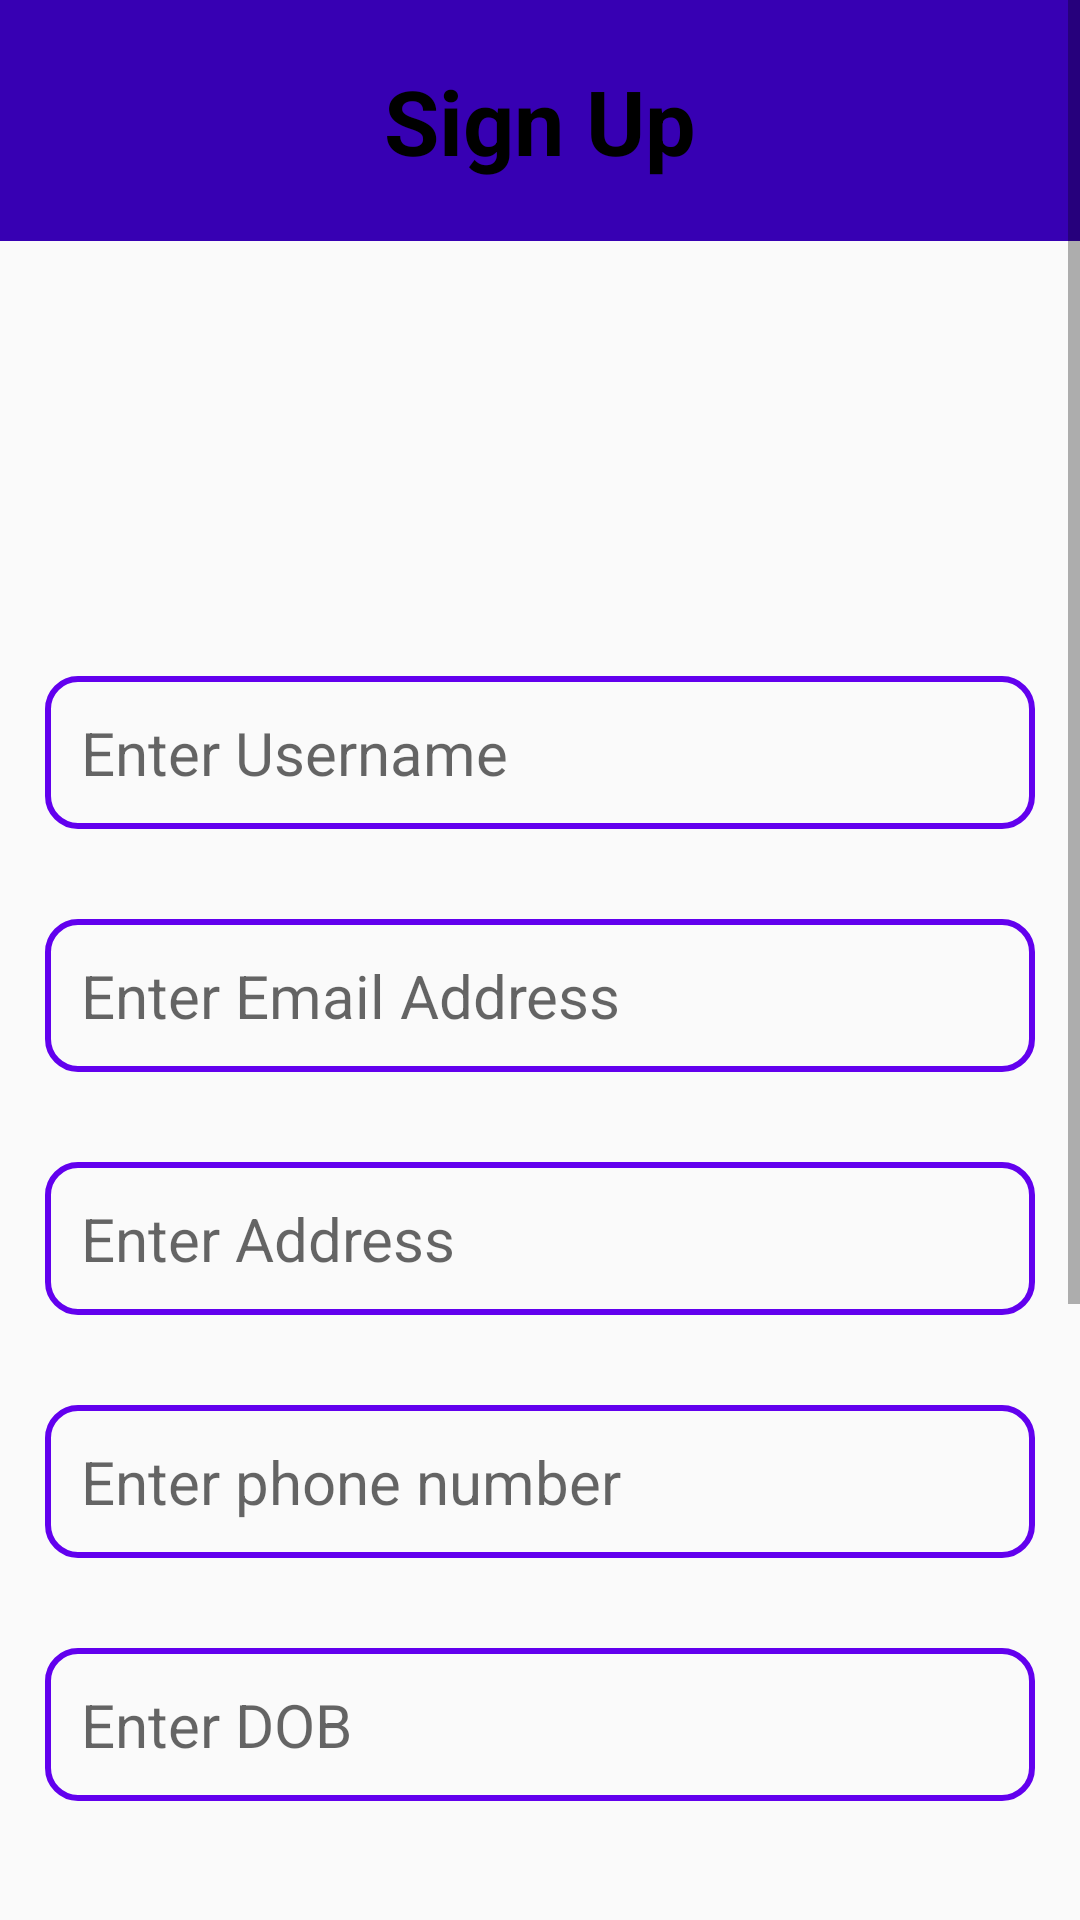

Android layout source for this screen:
<!-- AndroidManifest.xml: application theme Theme.FoodMenu -->
<!-- res/layout/register_layout.xml -->
<?xml version="1.0" encoding="utf-8"?>
<ScrollView xmlns:android="http://schemas.android.com/apk/res/android"
    android:layout_width="match_parent"
    android:layout_height="match_parent">

    <LinearLayout
        android:layout_width="match_parent"
        android:layout_height="match_parent"
        android:orientation="vertical">

        <TextView
            android:id="@+id/title"
            android:layout_width="match_parent"
            android:layout_height="wrap_content"
            android:background="@color/purple_700"
            android:gravity="center"
            android:padding="20dp"
            android:text="Sign Up"
            android:textColor="@color/black"
            android:textSize="30sp"
            android:textStyle="bold" />

        <ImageView
            android:id="@+id/image"
            android:layout_width="100dp"
            android:layout_height="100dp"
            android:layout_gravity="center"
            android:layout_margin="15dp"
            android:scaleType="center"
            android:src="@mipmap/foodlogo"/>

        <EditText
            android:id="@+id/username"
            android:layout_width="match_parent"
            android:layout_height="wrap_content"
            android:layout_margin="15dp"
            android:hint="Enter Username"
            android:background="@drawable/edittext_selector"
            android:padding="12dp"
            android:inputType="text"
            android:textSize="20sp" />

        <EditText
            android:id="@+id/email"
            android:layout_width="match_parent"
            android:layout_height="wrap_content"
            android:layout_margin="15dp"
            android:hint="Enter Email Address"
            android:inputType="textEmailAddress"
            android:background="@drawable/edittext_selector"
            android:padding="12dp"
            android:textSize="20sp" />

        <EditText
            android:id="@+id/address"
            android:layout_width="match_parent"
            android:layout_height="wrap_content"
            android:layout_margin="15dp"
            android:hint="Enter Address"
            android:background="@drawable/edittext_selector"
            android:padding="12dp"
            android:inputType="text"
            android:textSize="20sp" />

        <EditText
            android:id="@+id/phone"
            android:layout_width="match_parent"
            android:layout_height="wrap_content"
            android:layout_margin="15dp"
            android:hint="Enter phone number"
            android:background="@drawable/edittext_selector"
            android:padding="12dp"
            android:inputType="phone"
            android:textSize="20sp" />

        <EditText
            android:id="@+id/dob"
            android:layout_width="match_parent"
            android:layout_height="wrap_content"
            android:layout_margin="15dp"
            android:hint="Enter DOB"
            android:inputType="text"
            android:background="@drawable/edittext_selector"
            android:padding="12dp"
            android:textSize="20sp" />

        <RadioGroup
            android:id="@+id/gender"
            android:layout_width="wrap_content"
            android:layout_height="wrap_content"
            android:orientation="horizontal"
            android:padding="18dp">

            <TextView
                android:layout_width="wrap_content"
                android:layout_height="wrap_content"
                android:text="Gender"
                android:textSize="25dp"
                android:textStyle="bold" />

            <RadioButton
                android:id="@+id/male"
                android:layout_width="wrap_content"
                android:layout_height="wrap_content"
                android:checked="true"
                android:textSize="20sp"
                android:text="Male" />

            <RadioButton
                android:id="@+id/female"
                android:layout_width="wrap_content"
                android:layout_height="wrap_content"
                android:textSize="20sp"
                android:text="Female" />

            <RadioButton
                android:id="@+id/other"
                android:layout_width="wrap_content"
                android:layout_height="wrap_content"
                android:textSize="20sp"
                android:text="Other" />
        </RadioGroup>

        <EditText
            android:id="@+id/password"
            android:layout_width="match_parent"
            android:layout_height="wrap_content"
            android:layout_margin="15dp"
            android:hint="Enter Password"
            android:inputType="textPassword"
            android:background="@drawable/edittext_selector"
            android:padding="12dp"
            android:textSize="20sp" />

        <EditText
            android:id="@+id/confirmpassword"
            android:layout_width="match_parent"
            android:layout_height="wrap_content"
            android:layout_margin="15dp"
            android:hint="Enter Confirm Password"
            android:inputType="textPassword"
            android:background="@drawable/edittext_selector"
            android:padding="12dp"
            android:textSize="20sp" />

        <LinearLayout
            android:layout_width="match_parent"
            android:layout_height="wrap_content"
            android:gravity="center"
            android:orientation="horizontal">

            <Button
                android:id="@+id/cancel"
                android:layout_width="0dp"
                android:layout_height="wrap_content"
                android:layout_margin="15dp"
                android:layout_weight="1"
                android:background="@drawable/btn_selector"
                android:text="Cancel"
                android:textColor="@color/white"
                android:textStyle="bold" />

            <Button
                android:id="@+id/register"
                android:layout_width="0dp"
                android:layout_height="wrap_content"
                android:layout_margin="15dp"
                android:layout_weight="1"
                android:background="@drawable/btn_selector"
                android:text="Register"
                android:textColor="@color/white"
                android:textStyle="bold" />
        </LinearLayout>

    </LinearLayout>
</ScrollView>
<!-- resources referenced by this layout -->
<resources>
  <color name="black">#FF000000</color>
  <color name="purple_700">#FF3700B3</color>
  <color name="white">#FFFFFFFF</color>
  <!-- drawable btn_selector (drawable) -->
  <?xml version="1.0" encoding="utf-8"?>
  <selector xmlns:android="http://schemas.android.com/apk/res/android" xmlns:tools="http://schemas.android.com/tools">
  
      <item android:state_pressed="true" tools:ignore="StateListReachable">
          <shape>
              <stroke android:width="2dp" android:color="@color/purple_700" />
              <corners android:radius="10dp" />
              <gradient android:endColor="@color/teal_700" android:startColor="@color/primary" />
              <solid android:color="@color/primary" />
          </shape>
      </item>
      <item>
          <shape>
              <stroke android:width="2dp" android:color="@color/purple_700" />
              <solid android:color="@color/primary" />
              <corners android:radius="10dp" />
              <gradient android:endColor="@color/teal_700" android:startColor="@color/primary" />
          </shape>
      </item>
  
  </selector>
  <!-- drawable edittext_selector (drawable) -->
  <?xml version="1.0" encoding="utf-8"?>
  <selector xmlns:android="http://schemas.android.com/apk/res/android" xmlns:tools="http://schemas.android.com/tools">
      <item android:state_pressed="true" tools:ignore="StateListReachable">
          <shape>
              <corners android:radius="10dp" />
              <stroke android:width="2dp" android:color="@color/teal_700" />
          </shape>
      </item>
      <item android:state_focused="true">
          <shape>
              <corners android:radius="10dp" />
              <stroke android:width="2dp" android:color="@color/teal_700" />
          </shape>
      </item>
      <item>
          <shape>
              <corners android:radius="10dp" />
              <stroke android:width="2dp" android:color="@color/purple_500" />
          </shape>
      </item>
  
  </selector>
  <style name="Theme.FoodMenu" parent="Theme.AppCompat.DayNight.DarkActionBar">
          
          <item name="colorPrimary">@color/purple_500</item>
          <item name="colorPrimaryVariant">@color/purple_700</item>
          <item name="colorOnPrimary">@color/white</item>
          
          <item name="colorSecondary">@color/teal_200</item>
          <item name="colorSecondaryVariant">@color/teal_700</item>
          <item name="colorOnSecondary">@color/black</item>
          
          <item name="android:statusBarColor" tools:targetApi="21">?attr/colorPrimaryVariant</item>
          
      </style>
  <color name="teal_700">#FF018786</color>
  <color name="primary">#2C6392</color>
  <color name="purple_500">#FF6200EE</color>
  <color name="teal_200">#FF03DAC5</color>
</resources>
